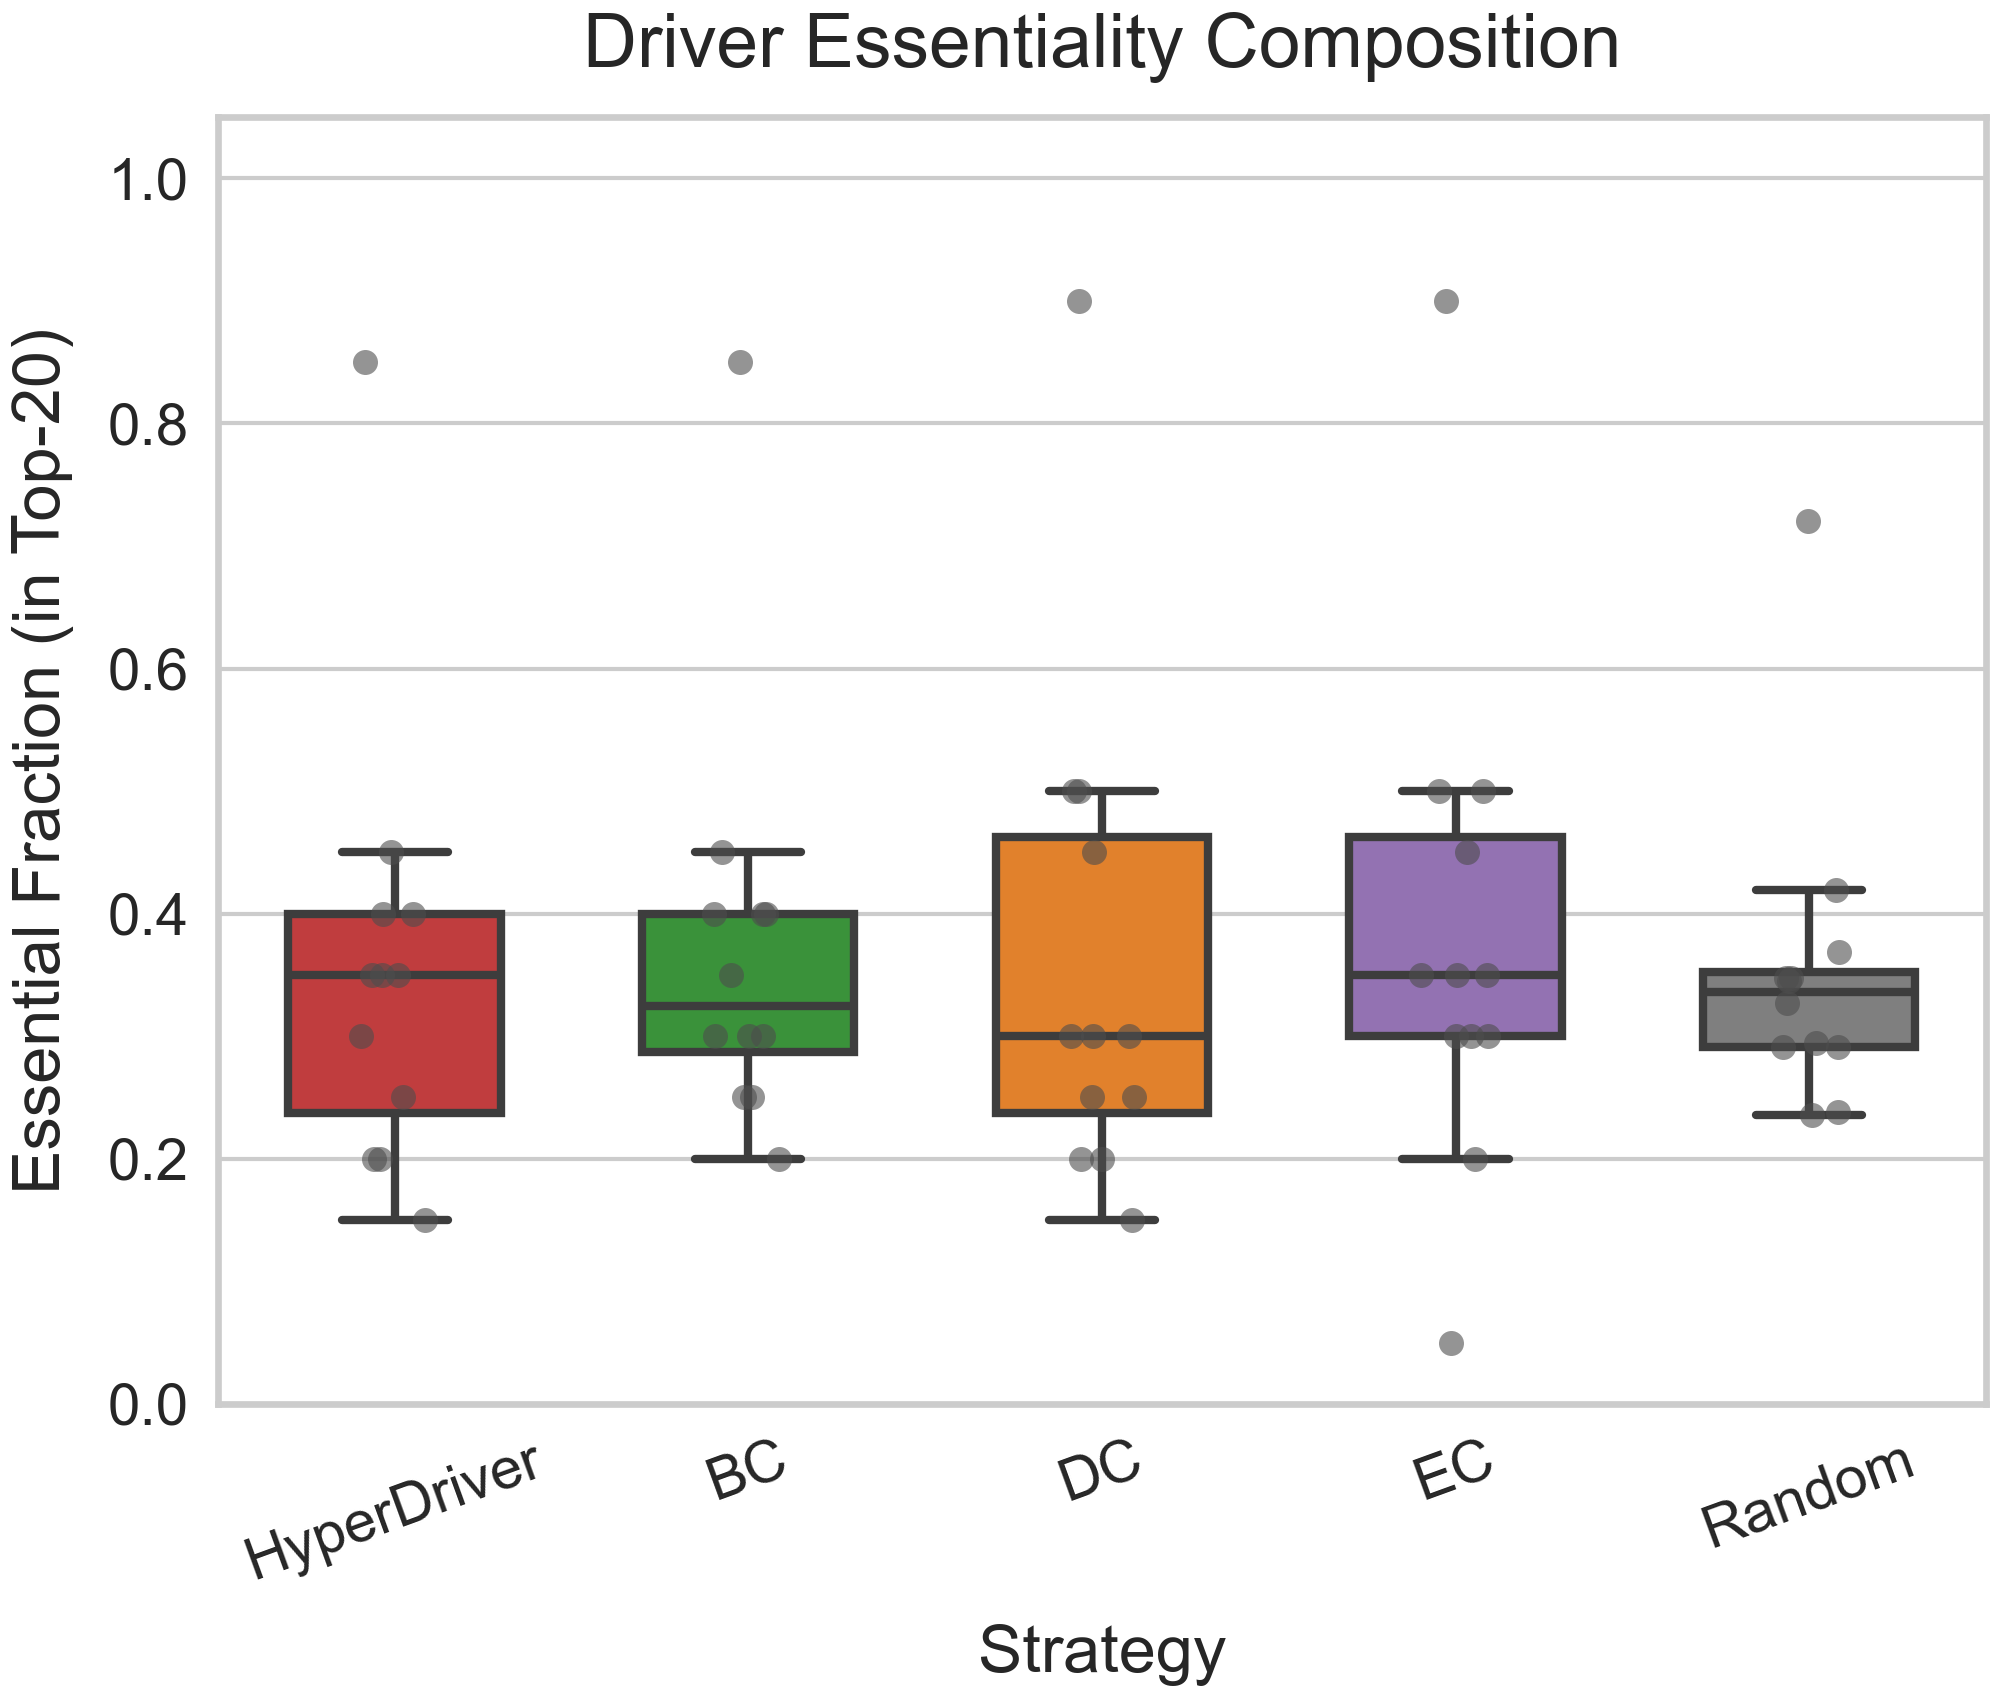

Values plotted in this chart, from the file beside it:
Dataset, Strategy, Essential_Fraction
Hazbun, HyperDriver, 0.85
Hazbun, DC, 0.9
Hazbun, BC, 0.85
Hazbun, EC, 0.9
Hazbun, Random, 0.7203
Babu, HyperDriver, 0.2
Babu, DC, 0.2
Babu, BC, 0.25
Babu, EC, 0.2
Babu, Random, 0.2385
Breitkreutz, HyperDriver, 0.4
Breitkreutz, DC, 0.45
Breitkreutz, BC, 0.3
Breitkreutz, EC, 0.5
Breitkreutz, Random, 0.369
Gavin, HyperDriver, 0.2
Gavin, DC, 0.3
Gavin, BC, 0.25
Gavin, EC, 0.35
Gavin, Random, 0.3449
Ho, HyperDriver, 0.45
Ho, DC, 0.5
Ho, BC, 0.4
Ho, EC, 0.45
Ho, Random, 0.3473
Ito, HyperDriver, 0.35
Ito, DC, 0.15
Ito, BC, 0.2
Ito, EC, 0.3
Ito, Random, 0.2355
Krogan_LCMS, HyperDriver, 0.35
Krogan_LCMS, DC, 0.3
Krogan_LCMS, BC, 0.45
Krogan_LCMS, EC, 0.35
Krogan_LCMS, Random, 0.3269
Krogan_MALDI, HyperDriver, 0.4
Krogan_MALDI, DC, 0.25
Krogan_MALDI, BC, 0.3
Krogan_MALDI, EC, 0.3
Krogan_MALDI, Random, 0.3473
Lambert, HyperDriver, 0.35
Lambert, DC, 0.5
Lambert, BC, 0.35
Lambert, EC, 0.5
Lambert, Random, 0.4192
Tarassov, HyperDriver, 0.15
Tarassov, DC, 0.2
Tarassov, BC, 0.3
Tarassov, EC, 0.05
Tarassov, Random, 0.2913
Uetz, HyperDriver, 0.25
Uetz, DC, 0.3
Uetz, BC, 0.4
Uetz, EC, 0.35
Uetz, Random, 0.2914
Yu, HyperDriver, 0.3
Yu, DC, 0.25
Yu, BC, 0.4
Yu, EC, 0.3
Yu, Random, 0.2947
